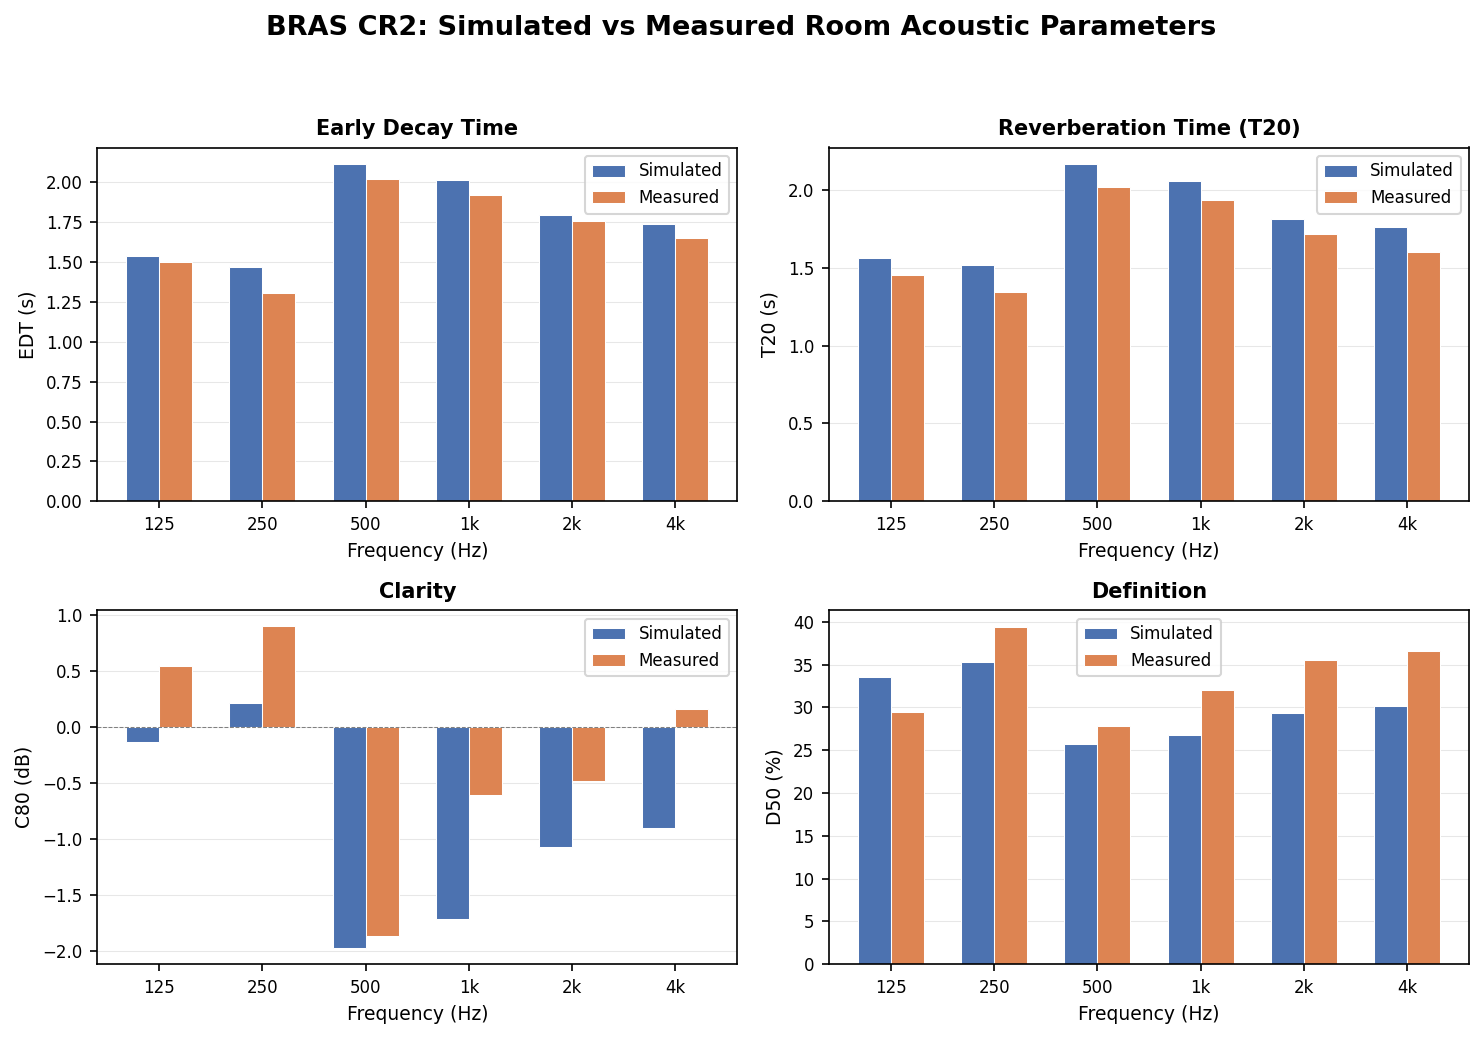

Source data for this figure (header and first rows):
metric, freq_hz, simulated, measured
EDT, 125, 1.538, 1.501
T20, 125, 1.564, 1.453
C80, 125, -0.1292, 0.551
D50, 125, 33.62, 29.5
EDT, 250, 1.468, 1.306
T20, 250, 1.517, 1.345
C80, 250, 0.214, 0.902
D50, 250, 35.28, 39.4
EDT, 500, 2.112, 2.018
T20, 500, 2.164, 2.018
C80, 500, -1.972, -1.862
D50, 500, 25.7, 27.8
EDT, 1000, 2.013, 1.919
T20, 1000, 2.056, 1.934
C80, 1000, -1.715, -0.606
D50, 1000, 26.73, 32.1
EDT, 2000, 1.792, 1.758
T20, 2000, 1.816, 1.715
C80, 2000, -1.069, -0.483
D50, 2000, 29.41, 35.6
EDT, 4000, 1.742, 1.649
T20, 4000, 1.764, 1.604
C80, 4000, -0.9011, 0.164
D50, 4000, 30.15, 36.6
